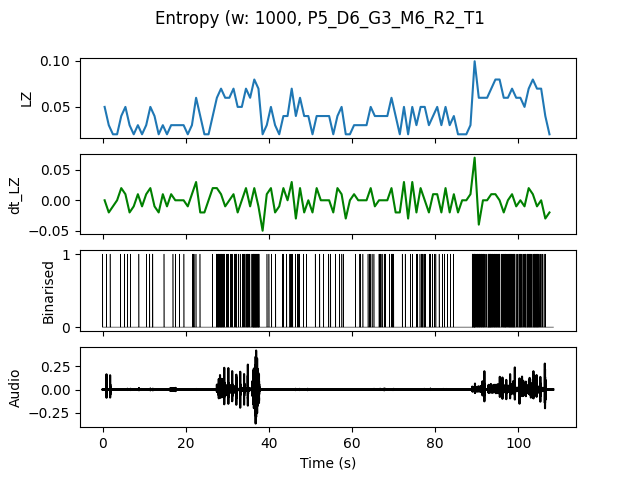

Values plotted in this chart, from the file beside it:
, t0, LZ, dt_LZ, IOI
0.0, 0.0, 0.04983, 0.0, 0.5
1.0, 1.0, 0.0299, -0.01993, 1.0
2.0, 2.0, 0.01993, -0.009966, 0.0
3.0, 3.0, 0.01993, 0.0, 0.0
4.0, 4.0, 0.03986, 0.01993, 1.0
5.0, 5.0, 0.04983, 0.009966, 0.5
6.0, 6.0, 0.0299, -0.01993, 1.0
7.0, 7.0, 0.01993, -0.009966, 0.0
8.0, 8.0, 0.0299, 0.009966, 1.0
9.0, 9.0, 0.01993, -0.009966, 0.0
10.0, 10.0, 0.0299, 0.009966, 1.0
11.0, 11.0, 0.04983, 0.01993, 0.3333
12.0, 12.0, 0.03986, -0.009966, 1.0
13.0, 13.0, 0.01993, -0.01993, 0.0
14.0, 14.0, 0.0299, 0.009966, 1.0
15.0, 15.0, 0.01993, -0.009966, 0.0
16.0, 16.0, 0.0299, 0.009966, 1.0
17.0, 17.0, 0.0299, 0.0, 1.0
18.0, 18.0, 0.0299, 0.0, 1.0
19.0, 19.0, 0.0299, 0.0, 1.0
20.0, 20.0, 0.01993, -0.009966, 0.0
21.0, 21.0, 0.0299, 0.009966, 0.5
22.0, 22.0, 0.05979, 0.0299, 0.5
23.0, 23.0, 0.03986, -0.01993, 1.0
24.0, 24.0, 0.01993, -0.01993, 0.0
25.0, 25.0, 0.01993, 0.0, 0.0
26.0, 26.0, 0.03986, 0.01993, 1.0
27.0, 27.0, 0.05979, 0.01993, 0.2
28.0, 28.0, 0.06976, 0.009966, 0.1429
29.0, 29.0, 0.05979, -0.009966, 0.3333
30.0, 30.0, 0.05979, 0.0, 0.3333
31.0, 31.0, 0.06976, 0.009966, 0.25
32.0, 32.0, 0.04983, -0.01993, 0.3333
33.0, 33.0, 0.04983, 0.0, 0.3333
34.0, 34.0, 0.06976, 0.01993, 0.2
35.0, 35.0, 0.05979, -0.009966, 0.3333
36.0, 36.0, 0.07973, 0.01993, 0.1111
37.0, 37.0, 0.06976, -0.009966, 0.1667
38.0, 38.0, 0.01993, -0.04983, 0.0
39.0, 39.0, 0.0299, 0.009966, 1.0
40.0, 40.0, 0.04983, 0.01993, 0.5
41.0, 41.0, 0.0299, -0.01993, 1.0
42.0, 42.0, 0.01993, -0.009966, 0.0
43.0, 43.0, 0.03986, 0.01993, 0.5
44.0, 44.0, 0.03986, 0.0, 1.0
45.0, 45.0, 0.06976, 0.0299, 0.25
46.0, 46.0, 0.03986, -0.0299, 0.5
47.0, 47.0, 0.05979, 0.01993, 0.5
48.0, 48.0, 0.03986, -0.01993, 1.0
49.0, 49.0, 0.03986, 0.0, 1.0
50.0, 50.0, 0.01993, -0.01993, 0.0
51.0, 51.0, 0.03986, 0.01993, 1.0
52.0, 52.0, 0.03986, 0.0, 1.0
53.0, 53.0, 0.03986, 0.0, 1.0
54.0, 54.0, 0.03986, 0.0, 0.5
55.0, 55.0, 0.01993, -0.01993, 0.0
56.0, 56.0, 0.03986, 0.01993, 1.0
57.0, 57.0, 0.04983, 0.009966, 0.3333
58.0, 58.0, 0.01993, -0.0299, 0.0
59.0, 59.0, 0.01993, 0.0, 0.0
... 48 more rows
